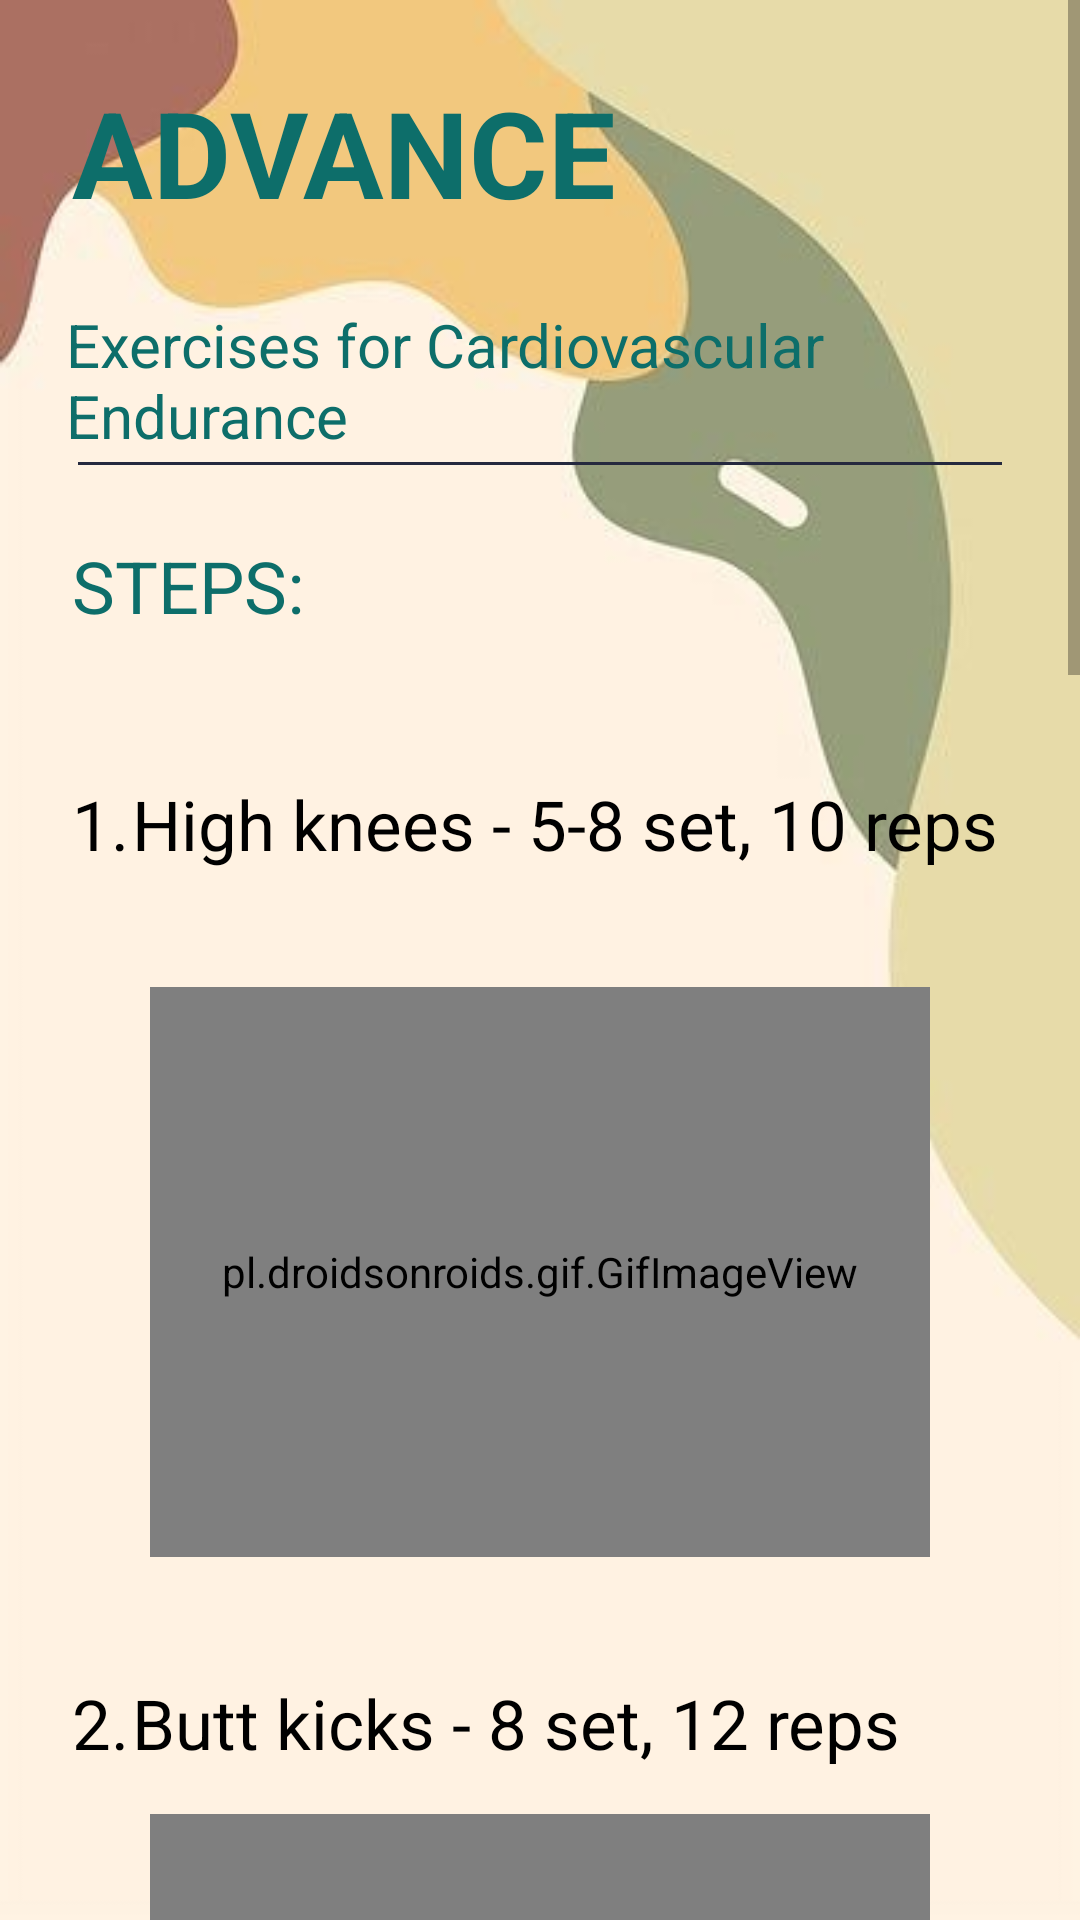

The Android layout XML behind this screen, and the referenced resources:
<!-- AndroidManifest.xml: application theme Theme.FitMe -->
<!-- res/layout/activity_btn3.xml -->
<?xml version="1.0" encoding="utf-8"?>
<LinearLayout xmlns:android="http://schemas.android.com/apk/res/android"
    xmlns:app="http://schemas.android.com/apk/res-auto"
    xmlns:tools="http://schemas.android.com/tools"
    android:layout_width="match_parent"
    android:layout_height="match_parent"
    android:background="@drawable/bg12"
    android:orientation="vertical"
    tools:context=".btn1">

    <ScrollView
        android:layout_width="match_parent"
        android:layout_height="match_parent"
        tools:layout_editor_absoluteX="0dp"
        tools:layout_editor_absoluteY="73dp">

        <LinearLayout
            android:layout_width="match_parent"
            android:layout_height="match_parent"
            android:orientation="vertical">

            <TextView
                android:id="@+id/titlepage"
                android:layout_width="wrap_content"
                android:layout_height="wrap_content"
                android:layout_margin="24dp"
                android:layout_marginTop="24dp"
                android:lineSpacingExtra="8dp"
                android:text="ADVANCE"
                android:textStyle="bold"
                android:textColor="#0d6e6a"
                android:textSize="40sp"
                app:layout_constraintStart_toStartOf="parent"
                app:layout_constraintTop_toTopOf="parent" />

            <TextView
                android:id="@+id/subtitlepage"
                android:layout_width="wrap_content"
                android:layout_height="wrap_content"
                android:layout_marginLeft="22dp"
                android:text="Exercises for Cardiovascular Endurance"
                android:textColor="#0d6e6a"
                android:textSize="20sp"/>

            <View
                android:id="@+id/divpage"
                android:layout_width="match_parent"
                android:layout_height="1dp"
                android:layout_marginStart="26dp"
                android:layout_marginTop="2dp"
                android:layout_marginEnd="26dp"
                android:background="#25293E"
                app:layout_constraintEnd_toEndOf="parent"
                app:layout_constraintStart_toStartOf="parent"
                app:layout_constraintTop_toBottomOf="@id/subtitlepage" />

            <TextView
                android:id="@+id/intropage"
                android:layout_width="wrap_content"
                android:layout_height="wrap_content"
                android:layout_margin="24dp"
                android:layout_marginTop="20dp"
                android:lineSpacingExtra="8dp"
                android:text="STEPS:"
                android:textColor="#0d6e6a"
                android:textSize="24sp"
                app:layout_constraintStart_toStartOf="parent"
                app:layout_constraintTop_toBottomOf="@id/divpage" />

            <TextView
                android:layout_width="wrap_content"
                android:layout_height="wrap_content"
                android:layout_margin="24dp"
                android:layout_marginTop="6dp"
                android:lineSpacingExtra="5dp"
                android:text="1.	High knees - 5-8 set, 10 reps"
                android:textColor="#000"
                android:textSize="23sp"
                app:fontFamily="sans-serif"/>

            <pl.droidsonroids.gif.GifImageView
                android:id="@+id/one"
                android:layout_width="260dp"
                android:layout_height="190dp"
                android:layout_marginTop="15dp"
                android:src="@drawable/high_knees"
                android:layout_gravity="center"/>

            <TextView
                android:layout_width="wrap_content"
                android:layout_height="wrap_content"
                android:layout_marginStart="24dp"
                android:layout_marginLeft="24dp"
                android:lineSpacingExtra="5dp"
                android:layout_marginTop="40dp"
                android:text="2.	Butt kicks - 8 set, 12 reps"
                android:textColor="#000"
                android:textSize="23sp"
                app:fontFamily="sans-serif"/>

            <pl.droidsonroids.gif.GifImageView
                android:id="@+id/two"
                android:layout_width="260dp"
                android:layout_height="190dp"
                android:layout_marginTop="15dp"
                android:src="@drawable/butt_kicks"
                android:layout_gravity="center"/>

            <TextView
                android:layout_width="wrap_content"
                android:layout_height="wrap_content"
                android:layout_marginStart="24dp"
                android:layout_marginLeft="24dp"
                android:lineSpacingExtra="5dp"
                android:layout_marginTop="40dp"
                android:text="3.	Speed Skaters - 3-6 set, 8 reps"
                android:textColor="#000"
                android:textSize="23sp"
                app:fontFamily="sans-serif"
                app:layout_constraintEnd_toStartOf="@+id/td"
                app:layout_constraintHorizontal_bias="0.0"
                app:layout_constraintStart_toStartOf="parent"
                tools:layout_editor_absoluteY="449dp" />

            <pl.droidsonroids.gif.GifImageView
                android:id="@+id/three"
                android:layout_width="260dp"
                android:layout_height="190dp"
                android:layout_marginTop="15dp"
                android:src="@drawable/skaters_exercise"
                android:layout_gravity="center"/>

            <TextView
                android:layout_width="wrap_content"
                android:layout_height="wrap_content"
                android:layout_marginStart="24dp"
                android:layout_marginLeft="24dp"
                android:layout_marginTop="40dp"
                android:lineSpacingExtra="5dp"
                android:text="4.	Crab Walks - 3-6 set, 8 reps"
                android:textColor="#000"
                android:textSize="23sp"
                app:fontFamily="sans-serif"/>

            <pl.droidsonroids.gif.GifImageView
                android:id="@+id/four"
                android:layout_width="260dp"
                android:layout_height="190dp"
                android:layout_marginTop="15dp"
                android:src="@drawable/crab_kicks"
                android:layout_gravity="center"/>

            <TextView
                android:layout_width="wrap_content"
                android:layout_height="wrap_content"
                android:layout_marginStart="24dp"
                android:layout_marginLeft="24dp"
                android:layout_marginTop="40dp"
                android:lineSpacingExtra="5dp"
                android:text="5.	Oblique Crunch - 4-8 set, 10 reps"
                android:textColor="#000"
                android:textSize="23sp"
                app:fontFamily="sans-serif"/>

            <pl.droidsonroids.gif.GifImageView
                android:id="@+id/five"
                android:layout_width="260dp"
                android:layout_height="190dp"
                android:layout_marginTop="15dp"
                android:src="@drawable/oblique_crunch"
                android:layout_gravity="center"/>

            <Button
                android:id="@+id/btntry"
                android:layout_width="350dp"
                android:layout_height="wrap_content"
                android:layout_gravity="center"
                android:layout_marginTop="80dp"
                android:layout_marginBottom="40dp"
                android:background="@drawable/button2"
                android:onClick="enter"
                android:padding="9dp"
                android:text="TRY"
                android:textAlignment="center"
                android:textColor="#FFFFFF"
                android:textSize="19sp"
                app:backgroundTint="#0d6e6a" />
        </LinearLayout>

    </ScrollView>


</LinearLayout>
<!-- resources referenced by this layout -->
<resources>
  <!-- drawable bg12: jpg bitmap (drawable, 10122 bytes) -->
  <!-- drawable button2 (drawable) -->
  <?xml version="1.0" encoding="utf-8"?>
  <shape
      android:shape="rectangle"
      xmlns:android="http://schemas.android.com/apk/res/android">
      <solid
          android:color="#0d6e6a"/>
      <corners
          android:radius="30dp"/>
  </shape>
  <!-- drawable oblique_crunch: gif bitmap (drawable, 37351 bytes) -->
  <style name="Theme.FitMe" parent="Theme.MaterialComponents.DayNight.NoActionBar">
          
          <item name="colorPrimary">@color/purple_500</item>
          <item name="colorPrimaryVariant">@color/purple_700</item>
          <item name="colorOnPrimary">@color/white</item>
          
          <item name="colorSecondary">@color/teal_200</item>
          <item name="colorSecondaryVariant">@color/teal_700</item>
          <item name="colorOnSecondary">@color/black</item>
          
          <item name="android:statusBarColor" tools:targetApi="l">?attr/colorPrimaryVariant</item>
          
      </style>
  <!-- not gathered from this repository: default colours our renderer supplied (Android Studio template values) -->
  <color name="purple_500">#FF6200EE</color>
  <color name="purple_700">#FF3700B3</color>
  <color name="teal_200">#FF03DAC5</color>
  <color name="teal_700">#FF018786</color>
  <color name="black">#FF000000</color>
  <color name="white">#FFFFFFFF</color>
</resources>
